Run: headless pygame with SDL's dummy video driver; simulated clock (each Clock.tick advances the game by its frame time, no real sleeping); random seed 0; keys injected as events and as key.get_pressed() state; no mouse input.
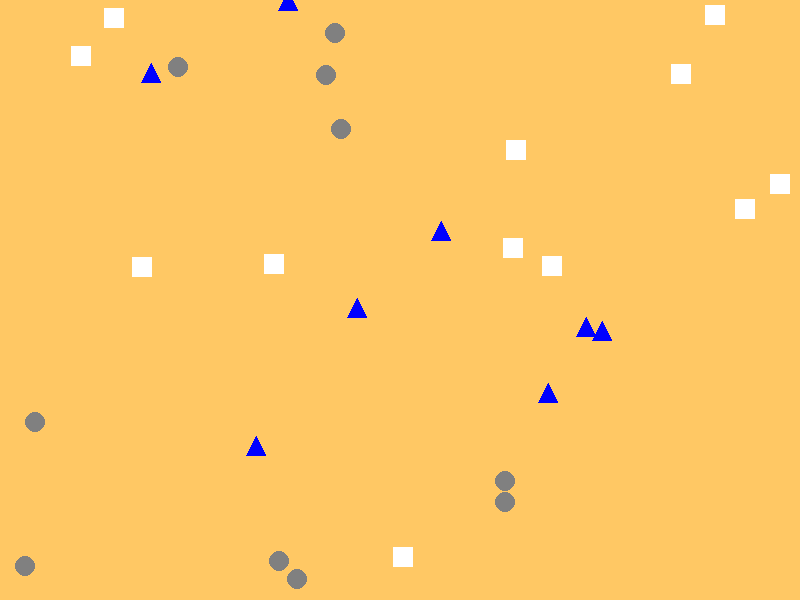
Frame 1 of 4 · flips 1–60 · no input
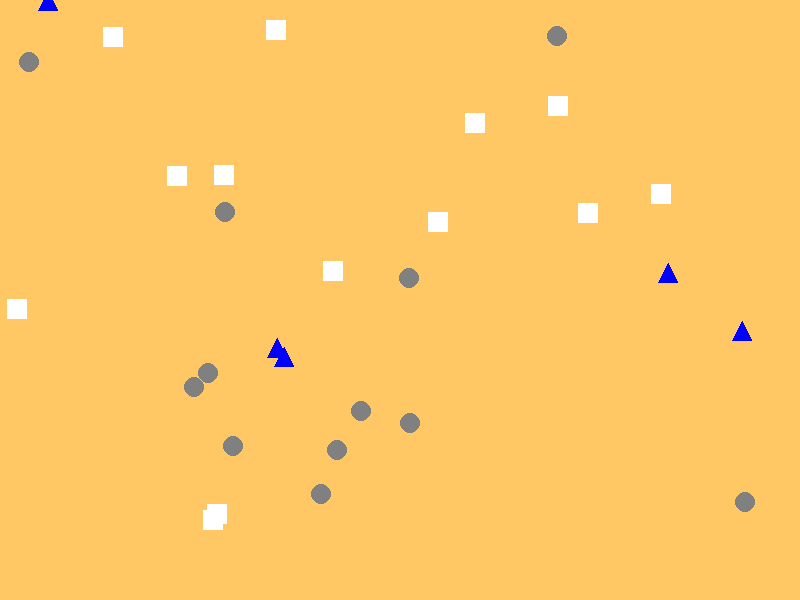
Frame 2 of 4 · flips 61–180 · tapped SPACE, RETURN · held RIGHT (→), D
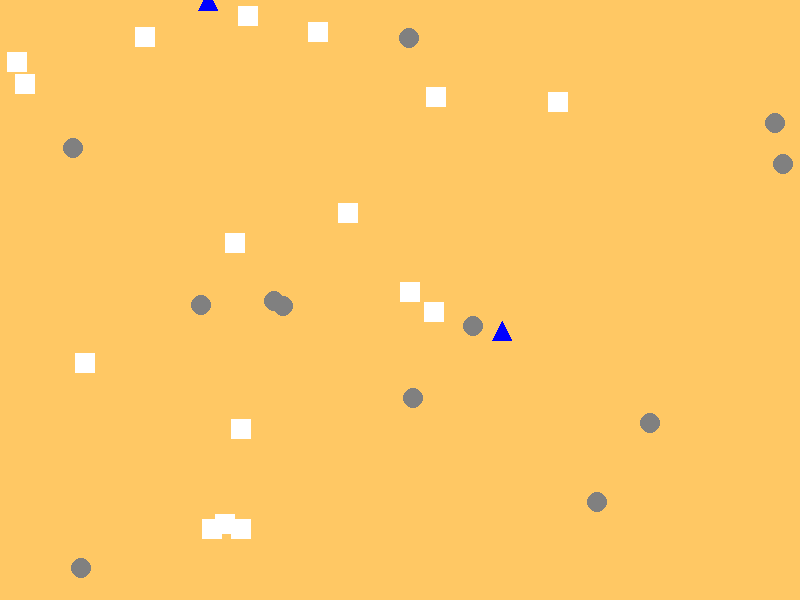
Frame 3 of 4 · flips 181–300 · held DOWN (↓), S
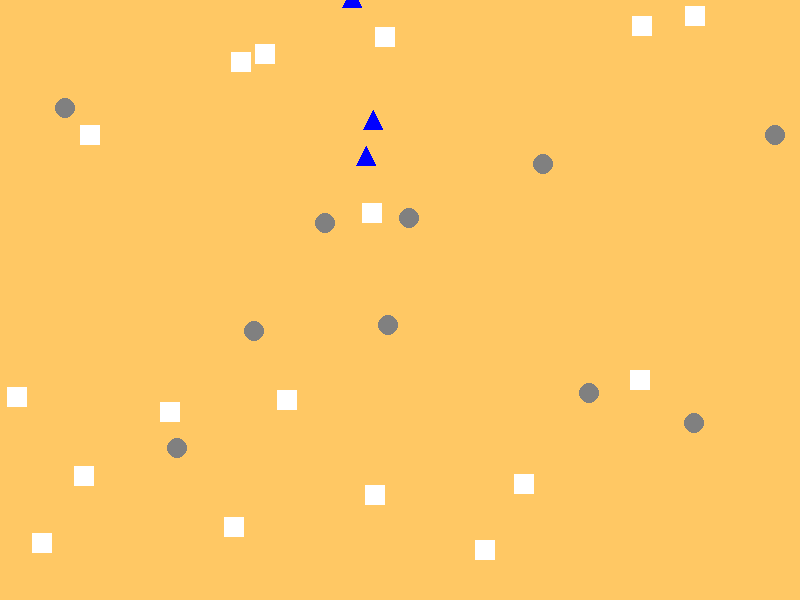
Frame 4 of 4 · flips 301–420 · held LEFT (←), A, UP (↑), W

The pygame program that drew these frames:

import pygame
import random
import math

# Initialize Pygame
pygame.init()

# Set up the display
WIDTH, HEIGHT = 800, 600
screen = pygame.display.set_mode((WIDTH, HEIGHT))
pygame.display.set_caption("Rock Paper Scissors Simulation")

# Colors
LIGHT_ORANGE = (255, 200, 100)
WHITE = (255, 255, 255)
GRAY = (128, 128, 128)
BLUE = (0, 0, 255)
BLACK = (0, 0, 0)

# Object class
class Object(pygame.sprite.Sprite):
    def __init__(self, x, y, obj_type):
        super().__init__()
        self.obj_type = obj_type
        self.speed = 2
        self.angle = random.uniform(0, 2 * math.pi)
        self.dx = self.speed * math.cos(self.angle)
        self.dy = self.speed * math.sin(self.angle)

        if obj_type == "rock":
            self.image = pygame.Surface((20, 20), pygame.SRCALPHA)
            pygame.draw.circle(self.image, GRAY, (10, 10), 10)
        elif obj_type == "paper":
            self.image = pygame.Surface((20, 20))
            self.image.fill(WHITE)
        else:  # scissors
            self.image = pygame.Surface((20, 20), pygame.SRCALPHA)
            pygame.draw.polygon(self.image, BLUE, [(10, 0), (20, 20), (0, 20)])

        self.rect = self.image.get_rect(center=(x, y))

    def update(self):
        self.rect.x += self.dx
        self.rect.y += self.dy

        # Bounce off walls
        if self.rect.left < 0 or self.rect.right > WIDTH:
            self.dx *= -1
        if self.rect.top < 0 or self.rect.bottom > HEIGHT:
            self.dy *= -1

    def transform(self, new_type):
        self.obj_type = new_type
        if new_type == "rock":
            self.image = pygame.Surface((20, 20), pygame.SRCALPHA)
            pygame.draw.circle(self.image, GRAY, (10, 10), 10)
        elif new_type == "paper":
            self.image = pygame.Surface((20, 20))
            self.image.fill(WHITE)
        else:  # scissors
            self.image = pygame.Surface((20, 20), pygame.SRCALPHA)
            pygame.draw.polygon(self.image, BLUE, [(10, 0), (20, 20), (0, 20)])

# Create sprite group and objects
all_sprites = pygame.sprite.Group()

for _ in range(10):
    all_sprites.add(Object(random.randint(0, WIDTH), random.randint(0, HEIGHT), "rock"))
    all_sprites.add(Object(random.randint(0, WIDTH), random.randint(0, HEIGHT), "paper"))
    all_sprites.add(Object(random.randint(0, WIDTH), random.randint(0, HEIGHT), "scissors"))

# Game loop
running = True
clock = pygame.time.Clock()

while running:
    for event in pygame.event.get():
        if event.type == pygame.QUIT:
            running = False

    # Update
    all_sprites.update()

    # Check for collisions
    for sprite in all_sprites:
        collided = pygame.sprite.spritecollide(sprite, all_sprites, False)
        for other in collided:
            if sprite != other:
                # Change direction after collision
                sprite.angle = random.uniform(0, 2 * math.pi)
                sprite.dx = sprite.speed * math.cos(sprite.angle)
                sprite.dy = sprite.speed * math.sin(sprite.angle)

                # Transform based on rock-paper-scissors rules
                if sprite.obj_type == "rock" and other.obj_type == "paper":
                    sprite.transform("paper")
                elif sprite.obj_type == "paper" and other.obj_type == "scissors":
                    sprite.transform("scissors")
                elif sprite.obj_type == "scissors" and other.obj_type == "rock":
                    sprite.transform("rock")

    # Draw
    screen.fill(LIGHT_ORANGE)
    all_sprites.draw(screen)
    pygame.display.flip()

    # Cap the frame rate
    clock.tick(60)

pygame.quit()
